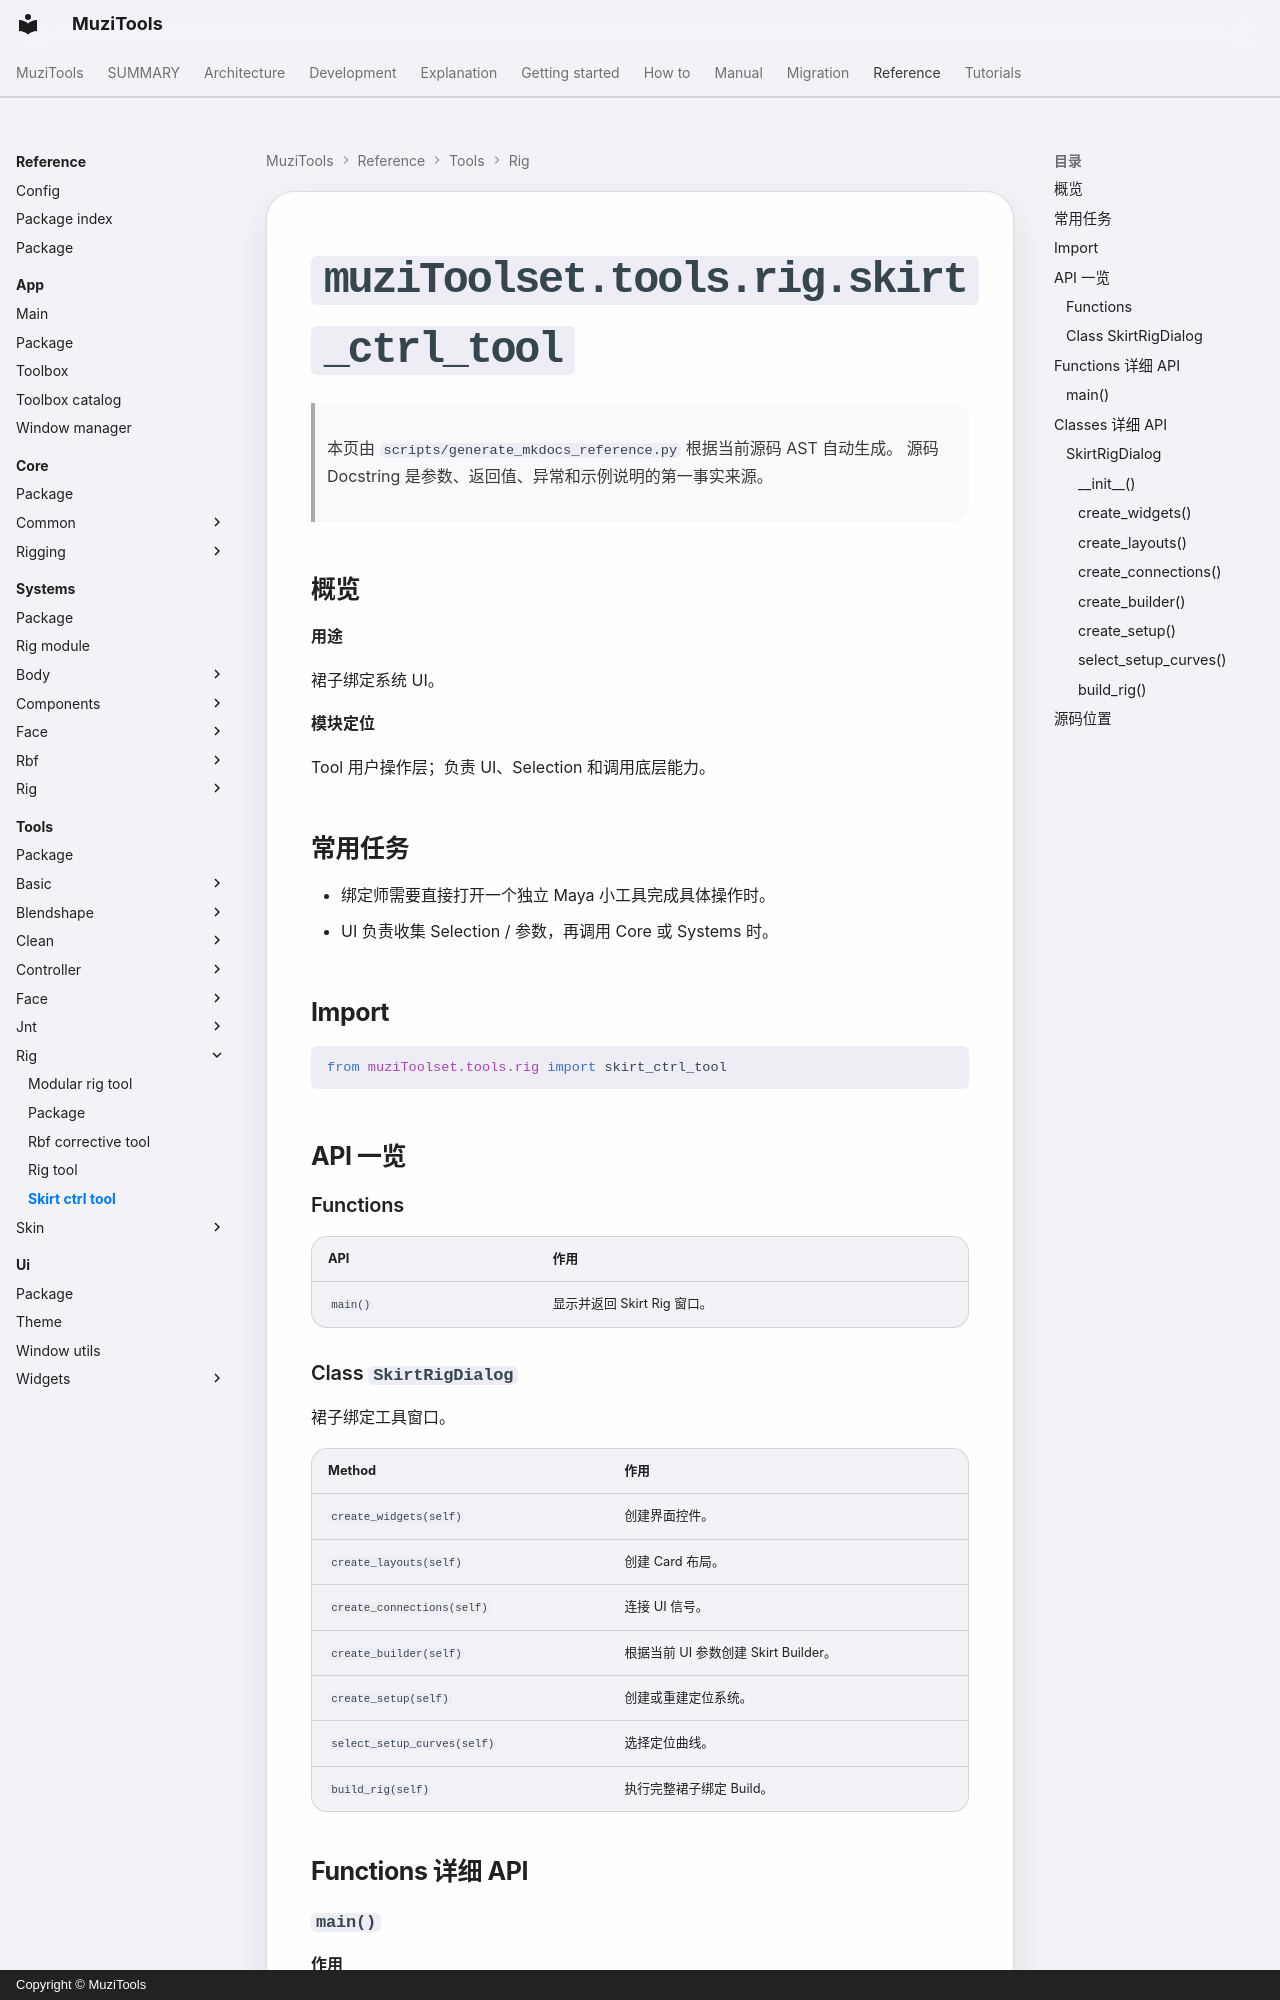

repository: MuZiMuZi/muziToolset · page: reference/tools/rig/skirt_ctrl_tool/index.html · generator: mkdocs · copyright: Copyright © MuziTools

<!-- AUTO-GENERATED BY scripts/generate_mkdocs_reference.py -->

# `muziToolset.tools.rig.skirt_ctrl_tool`

> 本页由 `scripts/generate_mkdocs_reference.py` 根据当前源码 AST 自动生成。
> 源码 Docstring 是参数、返回值、异常和示例说明的第一事实来源。

## 概览

**用途**

裙子绑定系统 UI。

**模块定位**

Tool 用户操作层；负责 UI、Selection 和调用底层能力。
## 常用任务

- 绑定师需要直接打开一个独立 Maya 小工具完成具体操作时。
- UI 负责收集 Selection / 参数，再调用 Core 或 Systems 时。

## Import

```python
from muziToolset.tools.rig import skirt_ctrl_tool
```

## API 一览

### Functions

| API | 作用 |
| --- | --- |
| `main()` | 显示并返回 Skirt Rig 窗口。 |

### Class `SkirtRigDialog`

裙子绑定工具窗口。

| Method | 作用 |
| --- | --- |
| `create_widgets(self)` | 创建界面控件。 |
| `create_layouts(self)` | 创建 Card 布局。 |
| `create_connections(self)` | 连接 UI 信号。 |
| `create_builder(self)` | 根据当前 UI 参数创建 Skirt Builder。 |
| `create_setup(self)` | 创建或重建定位系统。 |
| `select_setup_curves(self)` | 选择定位曲线。 |
| `build_rig(self)` | 执行完整裙子绑定 Build。 |
